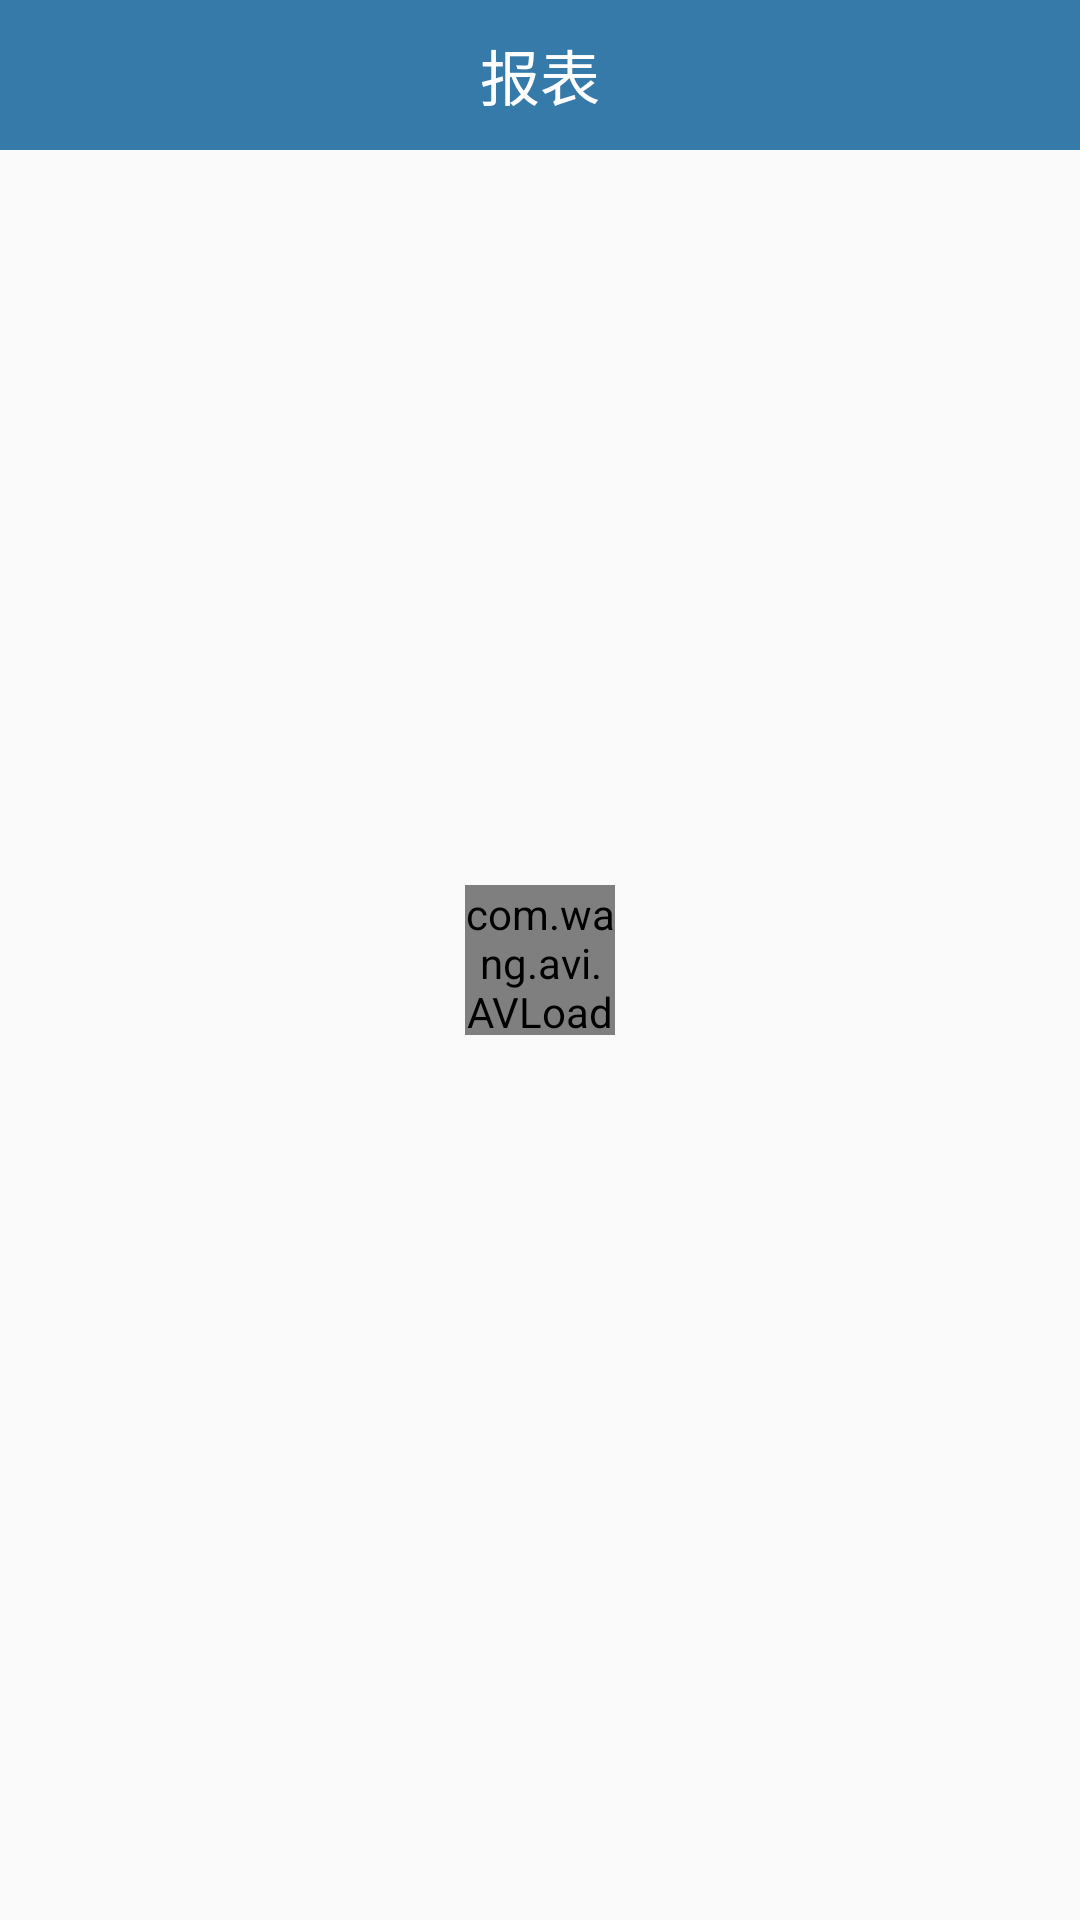

Layout XML and referenced resources for this Android screen:
<!-- AndroidManifest.xml: application theme AppTheme -->
<!-- res/layout/activity_main.xml -->
<?xml version="1.0" encoding="utf-8"?>
<LinearLayout xmlns:android="http://schemas.android.com/apk/res/android"
    xmlns:tools="http://schemas.android.com/tools"
    xmlns:app="http://schemas.android.com/apk/res-auto"
    android:layout_width="match_parent"
    android:layout_height="match_parent"
    android:orientation="vertical">
    <FrameLayout
        android:layout_width="match_parent"
        android:layout_height="match_parent">

        <com.wang.avi.AVLoadingIndicatorView
            android:layout_gravity="center"
            android:id="@+id/avloadingIndicatorView_BallClipRotatePulse"
            android:layout_width="50dp"
            android:layout_height="50dp"
            android:visibility="visible"
            app:indicator="BallZigZag"
            app:indicator_color="@color/colorAccent"
            />
        <LinearLayout
            android:orientation="vertical"
            android:layout_width="match_parent"
            android:layout_height="match_parent">
            <FrameLayout
                android:id="@+id/tab_bar"
                android:layout_width="match_parent"
                android:layout_height="wrap_content">
                <TextView
                    android:layout_width="match_parent"
                    android:layout_height="50dp"
                    android:background="#367aaa"
                    android:gravity="center"
                    android:text="报表"
                    android:textColor="#fff"
                    android:textSize="20dp" />

                <ImageView
                    android:id="@+id/iv_main1"
                    android:layout_width="40dp"
                    android:layout_height="36dp"
                    android:layout_gravity="center_vertical"
                    android:layout_marginLeft="3dp"
                    android:background="@drawable/ic_keyboard_arrow_left_24dp"/>


            </FrameLayout>



            <android.support.v7.widget.RecyclerView
                android:id="@+id/lv_main"
                android:layout_width="match_parent"
                android:layout_height="wrap_content" />
        </LinearLayout>

    </FrameLayout>
</LinearLayout>
<!-- resources referenced by this layout -->
<resources>
  <color name="colorAccent">#FF4081</color>
  <style name="AppTheme" parent="Theme.AppCompat.Light.NoActionBar">
          
          <item name="colorPrimary">@color/colorPrimary</item>
          <item name="colorPrimaryDark">@color/colorPrimaryDark</item>
          <item name="colorAccent">@color/colorAccent</item>
      </style>
  <color name="colorPrimary">#3F51B5</color>
  <color name="colorPrimaryDark">#303F9F</color>
</resources>
